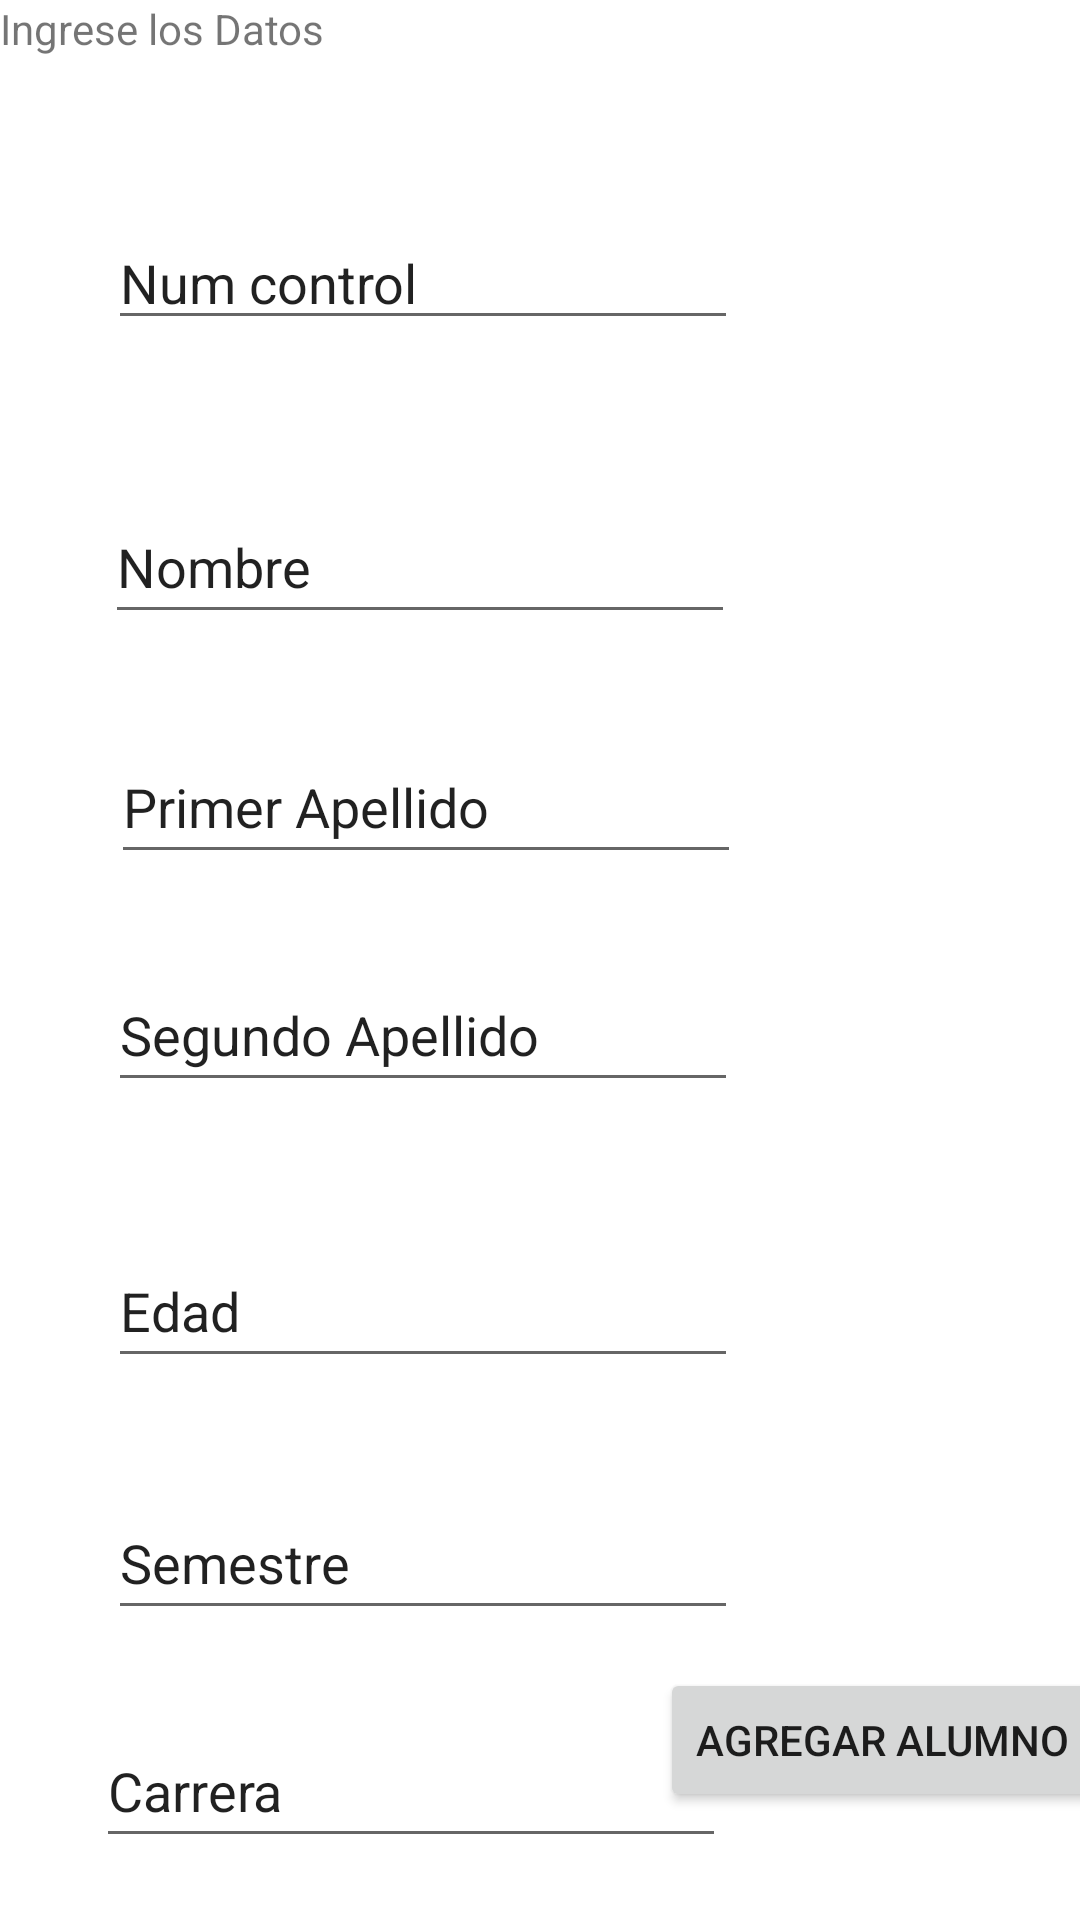

The Android layout XML behind this screen, and the referenced resources:
<!-- AndroidManifest.xml: application theme Theme.BD_Android_Dic_2021 -->
<!-- res/layout/activity_altas.xml -->
<?xml version="1.0" encoding="utf-8"?>
<androidx.constraintlayout.widget.ConstraintLayout xmlns:android="http://schemas.android.com/apk/res/android"
    xmlns:app="http://schemas.android.com/apk/res-auto"
    xmlns:tools="http://schemas.android.com/tools"
    android:layout_width="match_parent"
    android:layout_height="match_parent">

    <EditText
        android:id="@+id/caja_numCtrl"
        android:layout_width="wrap_content"
        android:layout_height="wrap_content"
        android:layout_marginStart="36dp"
        android:layout_marginTop="72dp"
        android:ems="10"
        android:inputType="textPersonName"
        android:text="Num control"
        app:layout_constraintStart_toStartOf="parent"
        app:layout_constraintTop_toTopOf="parent"
        tools:ignore="TouchTargetSizeCheck" />

    <TextView
        android:id="@+id/textView"
        android:layout_width="wrap_content"
        android:layout_height="wrap_content"
        android:text="Ingrese los Datos"
        app:layout_constraintStart_toStartOf="parent"
        app:layout_constraintTop_toTopOf="parent" />

    <EditText
        android:id="@+id/cajaNombre"
        android:layout_width="wrap_content"
        android:layout_height="wrap_content"
        android:layout_marginStart="35dp"
        android:layout_marginTop="50dp"
        android:ems="10"
        android:inputType="textPersonName"
        android:minHeight="48dp"
        android:text="Nombre"
        app:layout_constraintStart_toStartOf="parent"
        app:layout_constraintTop_toBottomOf="@+id/caja_numCtrl" />

    <EditText
        android:id="@+id/cajaPA"
        android:layout_width="wrap_content"
        android:layout_height="wrap_content"
        android:layout_marginStart="37dp"
        android:layout_marginTop="32dp"
        android:ems="10"
        android:inputType="textPersonName"
        android:minHeight="48dp"
        android:text="Primer Apellido"
        app:layout_constraintStart_toStartOf="parent"
        app:layout_constraintTop_toBottomOf="@+id/cajaNombre" />

    <EditText
        android:id="@+id/cajaPA2"
        android:layout_width="wrap_content"
        android:layout_height="wrap_content"
        android:layout_marginStart="36dp"
        android:layout_marginTop="108dp"
        android:ems="10"
        android:inputType="textPersonName"
        android:minHeight="48dp"
        android:text="Segundo Apellido"
        app:layout_constraintStart_toStartOf="parent"
        app:layout_constraintTop_toBottomOf="@+id/cajaNombre" />

    <EditText
        android:id="@+id/cajaEdad"
        android:layout_width="wrap_content"
        android:layout_height="wrap_content"
        android:layout_marginStart="36dp"
        android:layout_marginTop="200dp"
        android:ems="10"
        android:inputType="textPersonName"
        android:minHeight="48dp"
        android:text="Edad"
        app:layout_constraintStart_toStartOf="parent"
        app:layout_constraintTop_toBottomOf="@+id/cajaNombre" />

    <EditText
        android:id="@+id/cajaSemestre"
        android:layout_width="wrap_content"
        android:layout_height="wrap_content"
        android:layout_marginStart="36dp"
        android:layout_marginTop="284dp"
        android:ems="10"
        android:inputType="textPersonName"
        android:minHeight="48dp"
        android:text="Semestre"
        app:layout_constraintStart_toStartOf="parent"
        app:layout_constraintTop_toBottomOf="@+id/cajaNombre" />

    <EditText
        android:id="@+id/cajaCarrera"
        android:layout_width="wrap_content"
        android:layout_height="wrap_content"
        android:layout_marginStart="32dp"
        android:layout_marginTop="360dp"
        android:ems="10"
        android:inputType="textPersonName"
        android:minHeight="48dp"
        android:text="Carrera"
        app:layout_constraintStart_toStartOf="parent"
        app:layout_constraintTop_toBottomOf="@+id/cajaNombre" />

    <Button
        android:id="@+id/btn_agregar"
        android:layout_width="wrap_content"
        android:layout_height="wrap_content"
        android:layout_marginStart="220dp"
        android:layout_marginBottom="36dp"
        android:onClick="agregarAlumno"
        android:text="Agregar Alumno"
        app:layout_constraintBottom_toBottomOf="parent"
        app:layout_constraintStart_toStartOf="parent" />
</androidx.constraintlayout.widget.ConstraintLayout>
<!-- resources referenced by this layout -->
<resources>
  <style name="Theme.BD_Android_Dic_2021" parent="Theme.MaterialComponents.DayNight.DarkActionBar">
          
          <item name="colorPrimary">@color/purple_500</item>
          <item name="colorPrimaryVariant">@color/purple_700</item>
          <item name="colorOnPrimary">@color/white</item>
          
          <item name="colorSecondary">@color/teal_200</item>
          <item name="colorSecondaryVariant">@color/teal_700</item>
          <item name="colorOnSecondary">@color/black</item>
          
          <item name="android:statusBarColor" tools:targetApi="l">?attr/colorPrimaryVariant</item>
          
      </style>
  <!-- not gathered from this repository: default colours our renderer supplied (Android Studio template values) -->
  <color name="purple_500">#FF6200EE</color>
  <color name="purple_700">#FF3700B3</color>
  <color name="teal_200">#FF03DAC5</color>
  <color name="teal_700">#FF018786</color>
  <color name="black">#FF000000</color>
  <color name="white">#FFFFFFFF</color>
</resources>
